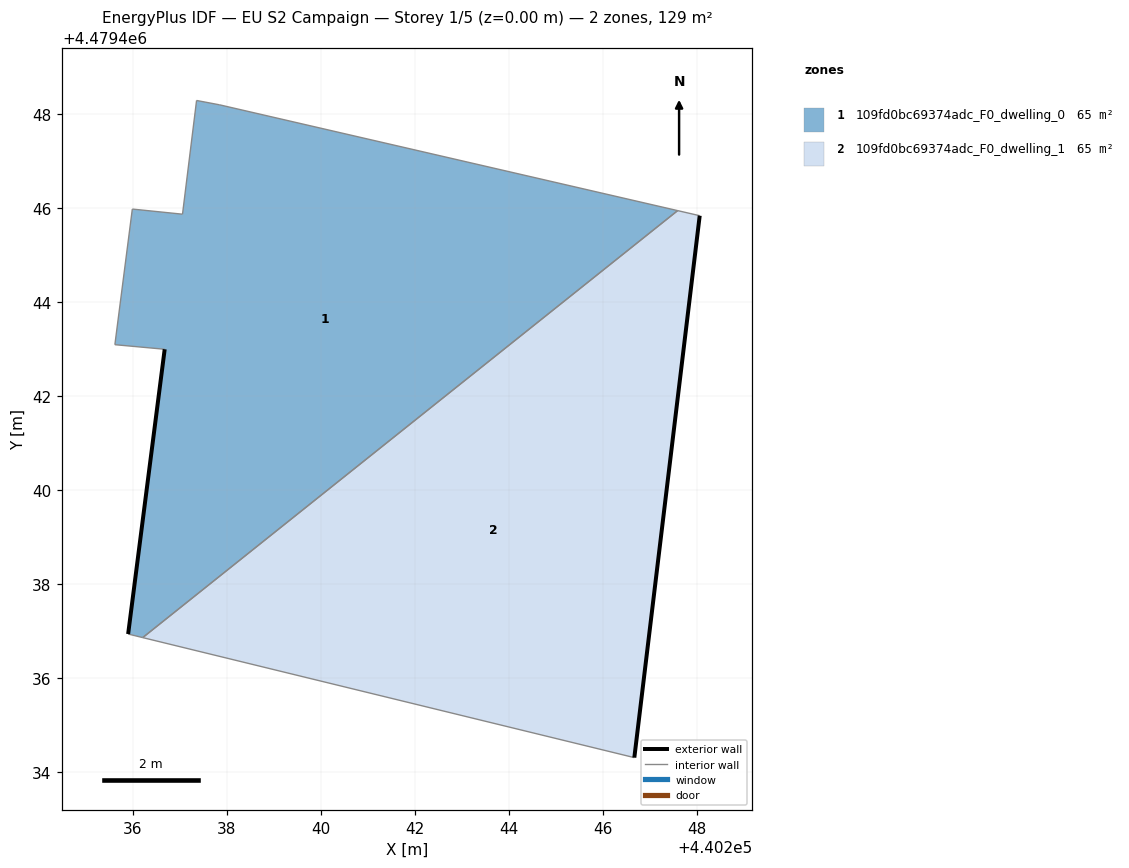
=== STOREY PLAN SPEC (per zone: floor XY polygon, exterior-wall plan segments, windows/doors) ===
zone 1: 109fd0bc69374adc_F0_dwelling_0  (64.7 m²)
  floor: (440247.59, 4479445.94) (440237.85, 4479448.19) (440237.36, 4479448.29) (440237.06, 4479445.87) (440235.99, 4479445.98) (440235.62, 4479443.09) (440236.68, 4479443.00) (440235.91, 4479436.94) (440236.22, 4479436.87)
  exterior wall: (440235.91, 4479436.94) – (440236.68, 4479443.00)  [6.1 m]
  interior walls: 8
zone 2: 109fd0bc69374adc_F0_dwelling_1  (64.7 m²)
  floor: (440246.67, 4479434.31) (440248.06, 4479445.84) (440247.59, 4479445.94) (440236.22, 4479436.87)
  exterior wall: (440248.06, 4479445.84) – (440246.67, 4479434.31)  [11.6 m]
  interior walls: 3

=== DERIVED (storey summary) ===
Building: EU S2 Campaign
Storey: 1 of 5  (floor level z = 0.00 m)
Storey gross floor area: 129.5 m²
Zones on this storey: 2
  - 109fd0bc69374adc_F0_dwelling_0: floor 64.7 m²; exterior wall 6.1 m (18.3 m²); WWR 0.0%
  - 109fd0bc69374adc_F0_dwelling_1: floor 64.7 m²; exterior wall 11.6 m (34.8 m²); WWR 0.0%
Zone adjacency (shared interzone walls):
  - 109fd0bc69374adc_F0_dwelling_0 ↔ 109fd0bc69374adc_F0_dwelling_1